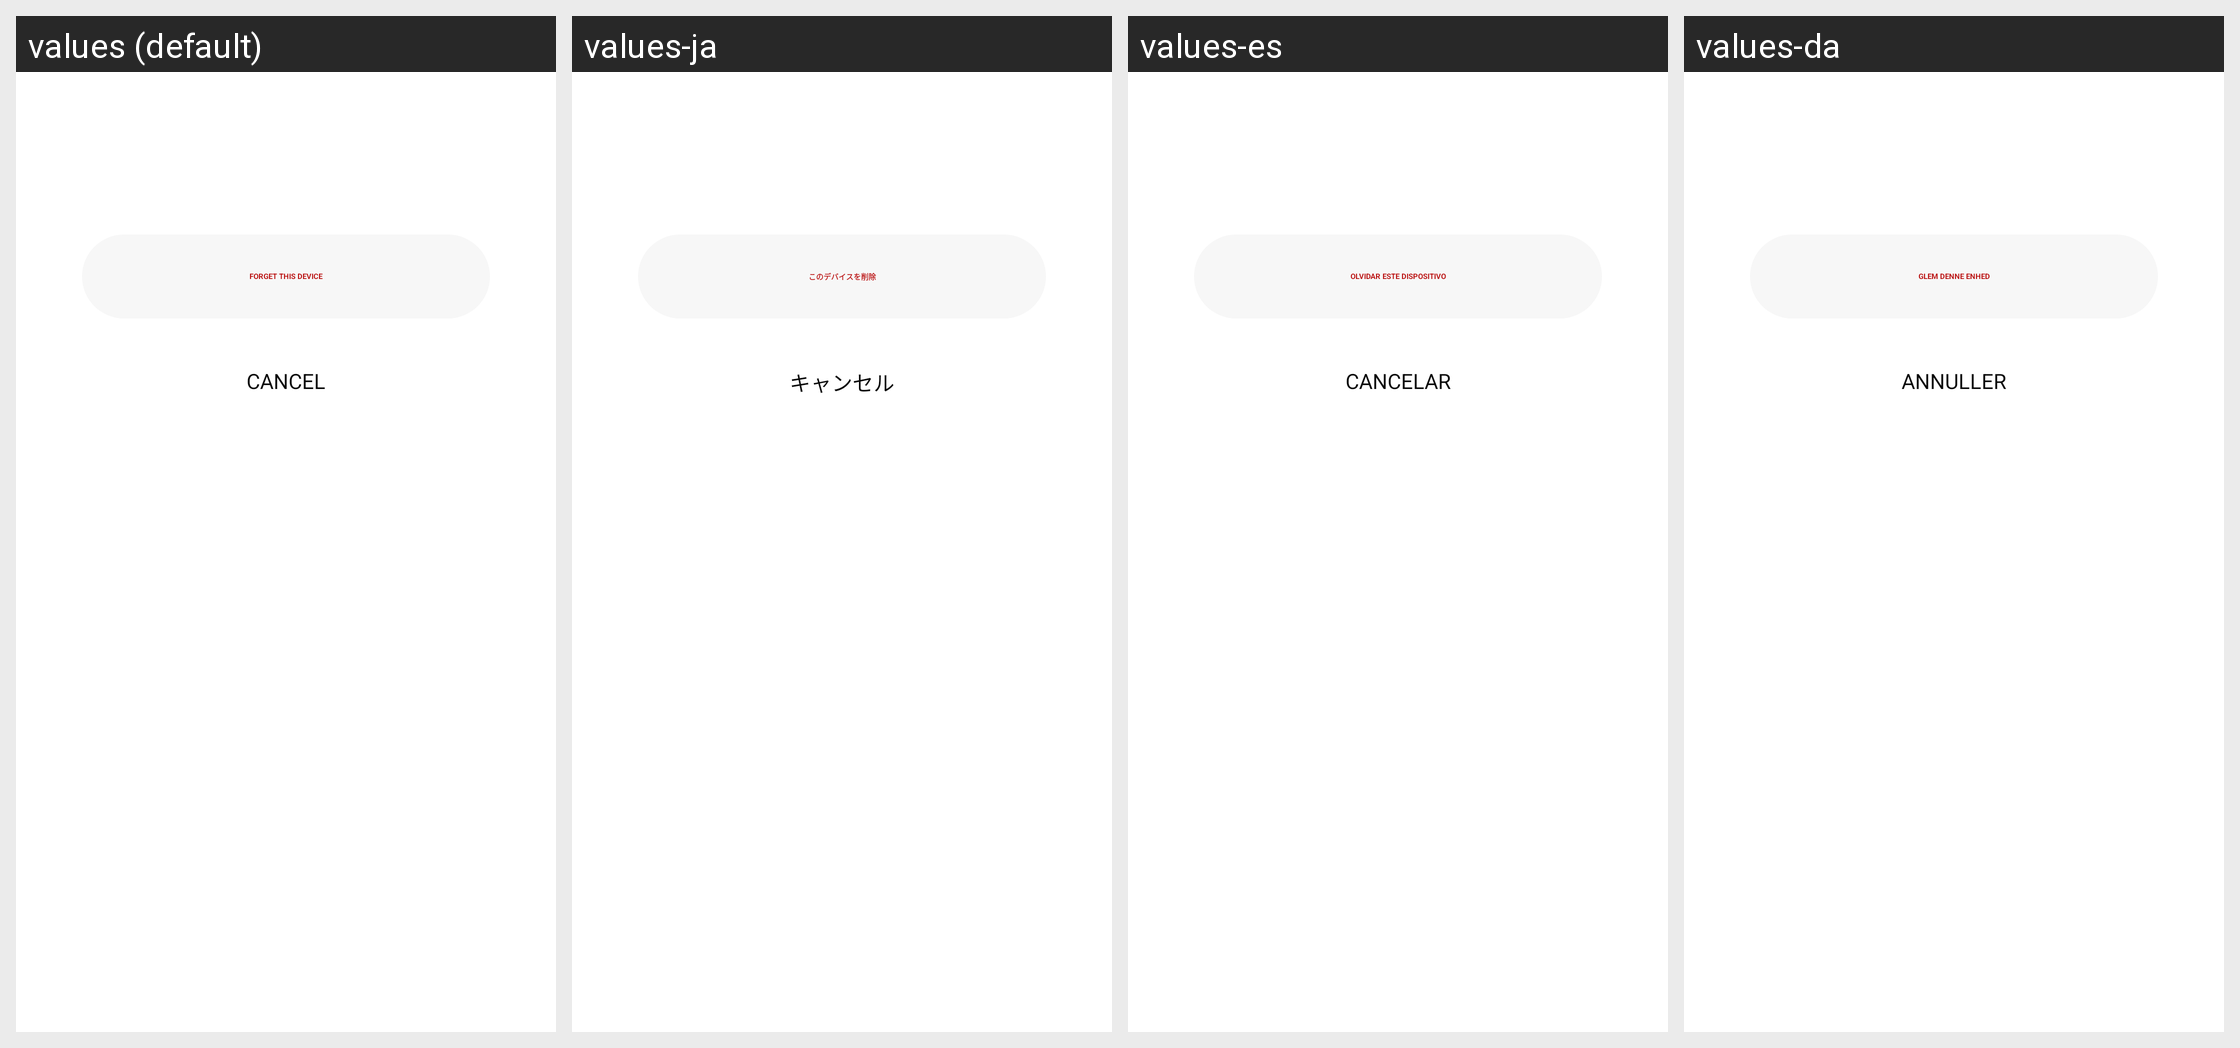

For this localized Android screen grid, give each drawn string resource with its value in every locale shown.
Android screen res/layout/fragment_forgot_device.xml rendered under 4 locales, left to right: values (default), values-ja, values-es, values-da. Device: Nexus 5 (rendered at 1080×1920; each locale shown at half size, 540×960, under a caption strip naming it); theme Theme.NoiseAudio.
Other locales in the repository, not shown: values-af, values-am, values-ar, values-as, values-be, values-bn, values-bs, values-ca, values-de, values-el, values-en-rGB, values-en-rXC, values-et, values-fi, values-fr, values-fr-rCA, values-gl, values-he, values-hi, values-hr, values-hu, values-it, values-iw, values-ka, values-kk, values-km, values-kn, values-ko, values-kr, values-ky, values-mk, values-nb, values-ne, values-nl, values-or, values-pa, values-pt, values-pt-rBR, values-ro, values-ru, values-sq, values-sr, values-sv, values-ta, values-th, values-tl, values-tr, values-uk, values-vi, values-zh, values-zh-rCN, values-zh-rHK, values-zh-rTW.
Strings drawn on this screen, with the default value and each locale's value (text and hints the layout hard-codes, and strings that could not be matched under every locale, appear in the picture but are not listed):

text_forget_this_device
  values: Forget this device
  values-ja: このデバイスを削除
  values-es: Olvidar este dispositivo
  values-da: Glem denne enhed

text_cancel
  values: Cancel
  values-ja: キャンセル
  values-es: Cancelar
  values-da: Annuller
